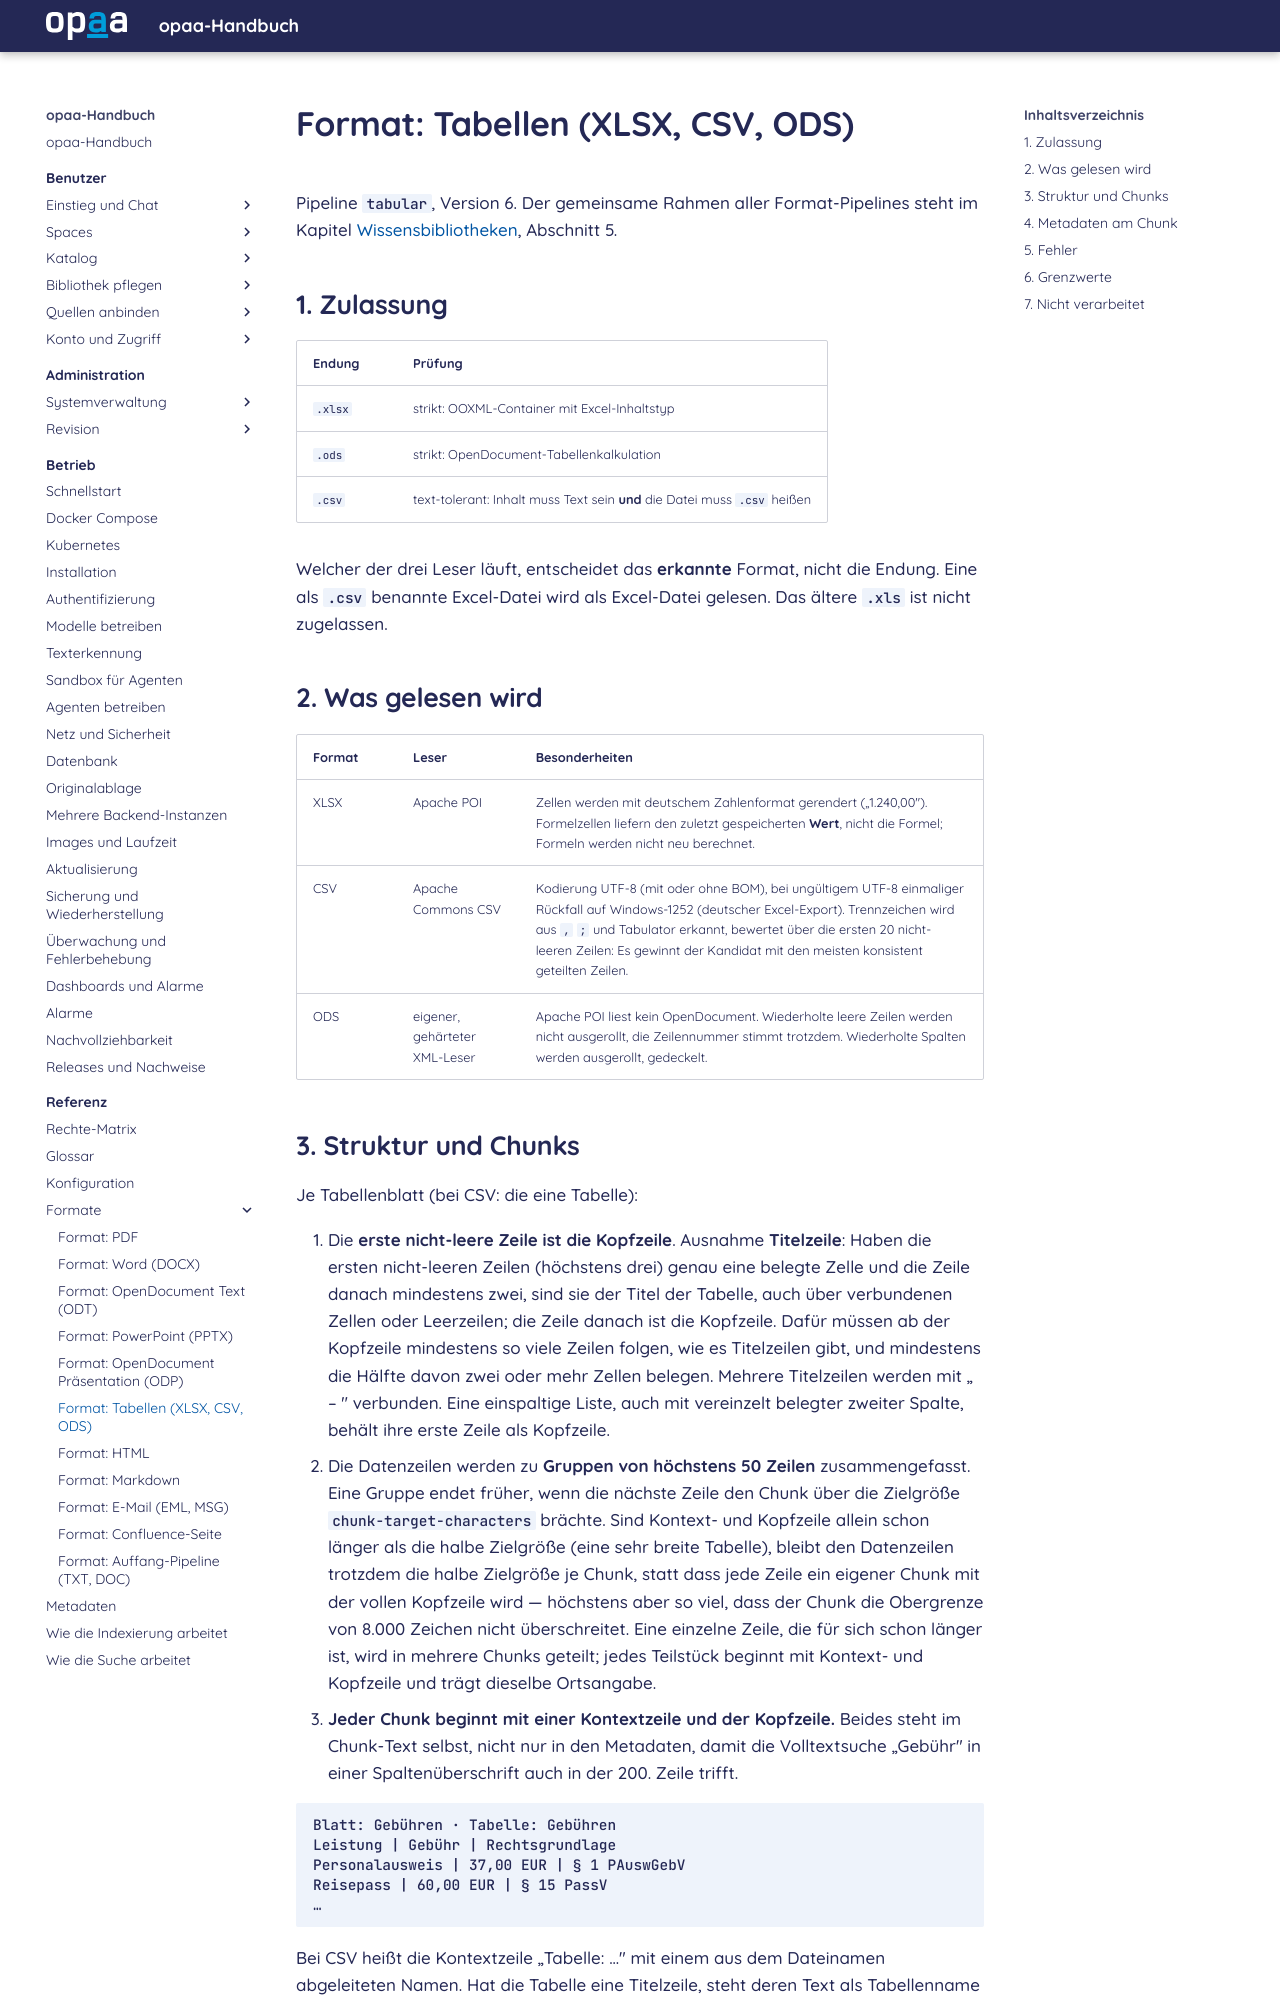

repository: criew/opaa · page: handbuch/referenz/formate/tabular.html · generator: mkdocs

# Format: Tabellen (XLSX, CSV, ODS)

Pipeline `tabular`, Version 6. Der gemeinsame Rahmen aller Format-Pipelines steht
im Kapitel [Wissensbibliotheken](../wie-indexierung-arbeitet.md), Abschnitt 5.

## 1. Zulassung

| Endung | Prüfung |
|---|---|
| `.xlsx` | strikt: OOXML-Container mit Excel-Inhaltstyp |
| `.ods` | strikt: OpenDocument-Tabellenkalkulation |
| `.csv` | text-tolerant: Inhalt muss Text sein **und** die Datei muss `.csv` heißen |

Welcher der drei Leser läuft, entscheidet das **erkannte** Format, nicht die Endung. Eine als
`.csv` benannte Excel-Datei wird als Excel-Datei gelesen. Das ältere `.xls` ist nicht zugelassen.

## 2. Was gelesen wird

| Format | Leser | Besonderheiten |
|---|---|---|
| XLSX | Apache POI | Zellen werden mit deutschem Zahlenformat gerendert („1.240,00"). Formelzellen liefern den zuletzt gespeicherten **Wert**, nicht die Formel; Formeln werden nicht neu berechnet. |
| CSV | Apache Commons CSV | Kodierung UTF-8 (mit oder ohne BOM), bei ungültigem UTF-8 einmaliger Rückfall auf Windows-1252 (deutscher Excel-Export). Trennzeichen wird aus `,` `;` und Tabulator erkannt, bewertet über die ersten 20 nicht-leeren Zeilen: Es gewinnt der Kandidat mit den meisten konsistent geteilten Zeilen. |
| ODS | eigener, gehärteter XML-Leser | Apache POI liest kein OpenDocument. Wiederholte leere Zeilen werden nicht ausgerollt, die Zeilennummer stimmt trotzdem. Wiederholte Spalten werden ausgerollt, gedeckelt. |
